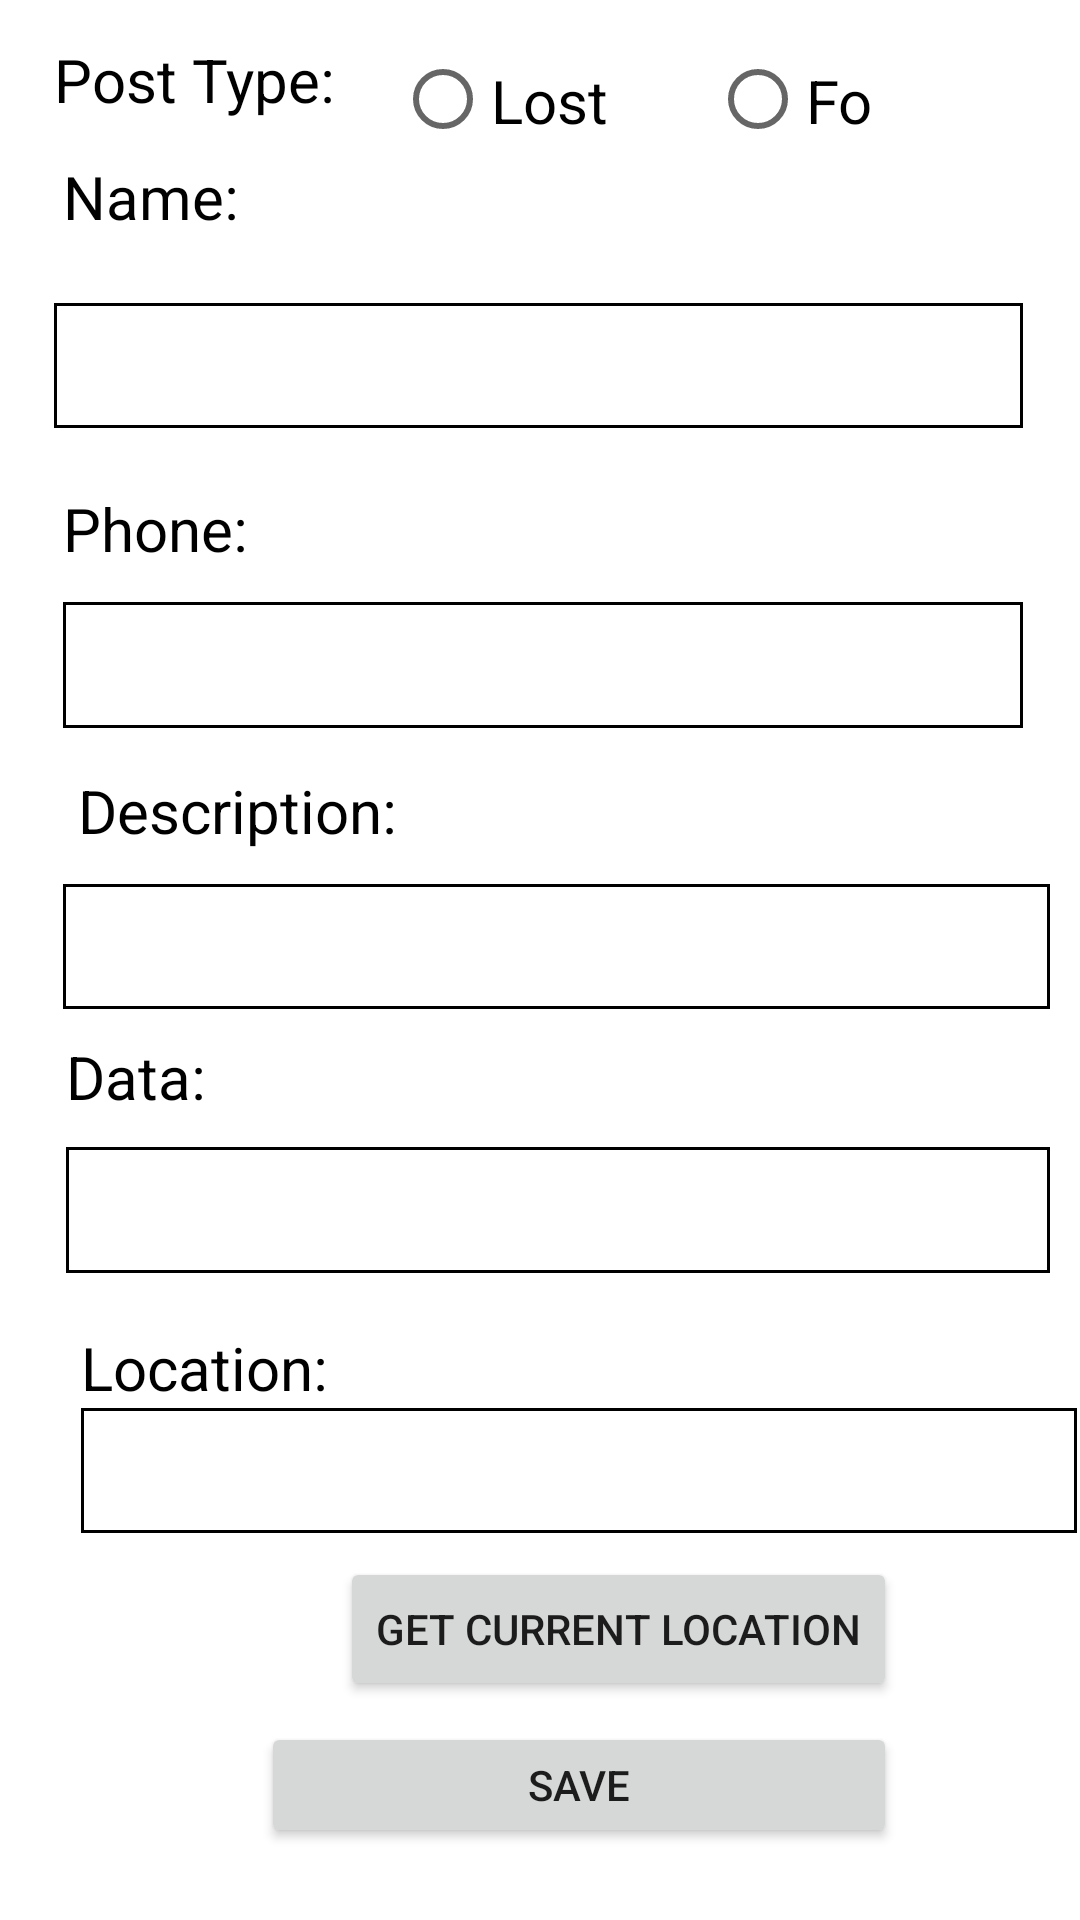

Produce the Android XML layout that renders to this screen, including the resource entries it uses.
<!-- AndroidManifest.xml: application theme Theme.71p -->
<!-- res/layout/activity_new_advert.xml -->
<?xml version="1.0" encoding="utf-8"?>
<androidx.constraintlayout.widget.ConstraintLayout xmlns:android="http://schemas.android.com/apk/res/android"
    xmlns:app="http://schemas.android.com/apk/res-auto"
    xmlns:tools="http://schemas.android.com/tools"
    android:layout_width="match_parent"
    android:layout_height="match_parent"
    tools:context=".NewAdvertActivity">


    <TextView
        android:id="@+id/textView"
        android:layout_width="wrap_content"
        android:layout_height="wrap_content"
        android:layout_marginStart="18dp"
        android:layout_marginBottom="6dp"
        android:text="Post Type:"
        android:textColor="@color/black"
        android:textSize="20dp"
        app:layout_constraintBottom_toBottomOf="@+id/radioGroup"
        app:layout_constraintEnd_toStartOf="@+id/radioGroup"
        app:layout_constraintStart_toStartOf="parent" />

    <RadioGroup
        android:id="@+id/radioGroup"
        android:layout_width="0dp"
        android:layout_height="0dp"
        android:layout_marginTop="4dp"
        android:layout_marginEnd="34dp"
        android:layout_marginBottom="55dp"
        android:orientation="horizontal"
        app:layout_constraintBottom_toTopOf="@+id/editTextTextPersonName"
        app:layout_constraintEnd_toEndOf="parent"
        app:layout_constraintStart_toEndOf="@+id/textView"
        app:layout_constraintTop_toTopOf="parent">

        <RadioButton
            android:id="@+id/radioButton"
            android:layout_width="wrap_content"
            android:layout_height="wrap_content"
            android:layout_marginStart="20dp"
            android:layout_marginTop="16dp"
            android:text="Lost"
            android:textColor="@color/black"
            android:textSize="20dp" />

        <RadioButton
            android:id="@+id/radioButton2"
            android:layout_width="wrap_content"
            android:layout_height="wrap_content"
            android:layout_marginStart="34dp"
            android:layout_marginTop="16dp"
            android:layout_marginEnd="34dp"
            android:text="Found"
            android:textColor="@color/black"
            android:textSize="20dp" />
    </RadioGroup>

    <EditText
        android:id="@+id/editTextTextPersonName"
        android:layout_width="0dp"
        android:layout_height="0dp"
        android:layout_marginBottom="58dp"
        android:background="@drawable/input_box_bg"
        android:ems="10"
        android:inputType="textPersonName"
        app:layout_constraintBottom_toTopOf="@+id/editTextPhone"
        app:layout_constraintEnd_toEndOf="@+id/editTextPhone"
        app:layout_constraintStart_toStartOf="@+id/textView"
        app:layout_constraintTop_toBottomOf="@+id/radioGroup" />

    <EditText
        android:id="@+id/editTextTextLocation"
        android:layout_width="332dp"
        android:layout_height="0dp"
        android:layout_marginBottom="8dp"
        android:background="@drawable/input_box_bg"
        android:clickable="true"
        android:ems="10"
        android:inputType="textPersonName"
        app:layout_constraintBottom_toTopOf="@+id/get_location_button"
        app:layout_constraintStart_toStartOf="@+id/textView6"
        app:layout_constraintTop_toBottomOf="@+id/editTextDate" />

    <EditText
        android:id="@+id/editTextPhone"
        android:layout_width="320dp"
        android:layout_height="0dp"
        android:layout_marginBottom="14dp"
        android:background="@drawable/input_box_bg"
        android:ems="10"
        android:inputType="phone"
        app:layout_constraintBottom_toTopOf="@+id/textView4"
        app:layout_constraintStart_toStartOf="@+id/textView3"
        app:layout_constraintTop_toBottomOf="@+id/editTextTextPersonName" />

    <TextView
        android:id="@+id/textView5"
        android:layout_width="wrap_content"
        android:layout_height="wrap_content"
        android:layout_marginStart="22dp"
        android:layout_marginTop="9dp"
        android:text="Data:"
        android:textColor="@color/black"
        android:textSize="20dp"
        app:layout_constraintStart_toStartOf="parent"
        app:layout_constraintTop_toBottomOf="@+id/editTextTextDescription" />

    <EditText
        android:id="@+id/editTextDate"
        android:layout_width="328dp"
        android:layout_height="0dp"
        android:layout_marginBottom="45dp"
        android:background="@drawable/input_box_bg"
        android:ems="10"
        android:inputType="date"
        app:layout_constraintBottom_toTopOf="@+id/editTextTextLocation"
        app:layout_constraintStart_toStartOf="@+id/textView5"
        app:layout_constraintTop_toBottomOf="@+id/editTextTextDescription" />

    <TextView
        android:id="@+id/textView6"
        android:layout_width="wrap_content"
        android:layout_height="wrap_content"
        android:layout_marginStart="27dp"
        android:text="Location:"
        android:textColor="@color/black"
        android:textSize="20dp"
        app:layout_constraintBottom_toTopOf="@+id/editTextTextLocation"
        app:layout_constraintStart_toStartOf="parent" />

    <EditText
        android:id="@+id/editTextTextDescription"
        android:layout_width="0dp"
        android:layout_height="0dp"
        android:layout_marginBottom="46dp"
        android:background="@drawable/input_box_bg"
        android:ems="10"
        app:layout_constraintBottom_toTopOf="@+id/editTextDate"
        app:layout_constraintEnd_toEndOf="@+id/editTextDate"
        app:layout_constraintStart_toStartOf="@+id/editTextPhone"
        app:layout_constraintTop_toBottomOf="@+id/textView4" />

    <TextView
        android:id="@+id/textView4"
        android:layout_width="wrap_content"
        android:layout_height="wrap_content"
        android:layout_marginStart="5dp"
        android:layout_marginBottom="11dp"
        android:text="Description:"
        android:textColor="@color/black"
        android:textSize="20dp"
        app:layout_constraintBottom_toTopOf="@+id/editTextTextDescription"
        app:layout_constraintStart_toStartOf="@+id/editTextTextDescription"
        app:layout_constraintTop_toBottomOf="@+id/editTextPhone" />

    <TextView
        android:id="@+id/textView2"
        android:layout_width="wrap_content"
        android:layout_height="wrap_content"
        android:layout_marginStart="21dp"
        android:layout_marginTop="12dp"
        android:text="Name:"
        android:textColor="@color/black"
        android:textSize="20dp"
        app:layout_constraintStart_toStartOf="parent"
        app:layout_constraintTop_toBottomOf="@+id/textView" />

    <TextView
        android:id="@+id/textView3"
        android:layout_width="wrap_content"
        android:layout_height="wrap_content"
        android:layout_marginStart="21dp"
        android:layout_marginBottom="11dp"
        android:text="Phone:"
        android:textColor="@color/black"
        android:textSize="20dp"
        app:layout_constraintBottom_toTopOf="@+id/editTextPhone"
        app:layout_constraintStart_toStartOf="parent" />

    <Button
        android:id="@+id/get_location_button"
        android:layout_width="wrap_content"
        android:layout_height="wrap_content"
        android:layout_marginBottom="7dp"
        android:text="get current location"
        app:layout_constraintBottom_toTopOf="@+id/save_button"
        app:layout_constraintEnd_toEndOf="@+id/save_button"
        app:layout_constraintTop_toBottomOf="@+id/editTextTextLocation" />

    <Button
        android:id="@+id/save_button"
        android:layout_width="0dp"
        android:layout_height="0dp"
        android:layout_marginStart="60dp"
        android:layout_marginEnd="60dp"
        android:layout_marginBottom="24dp"
        android:text="save"
        app:layout_constraintBottom_toBottomOf="parent"
        app:layout_constraintEnd_toEndOf="@+id/editTextTextLocation"
        app:layout_constraintStart_toStartOf="@+id/editTextTextLocation"
        app:layout_constraintTop_toBottomOf="@+id/get_location_button" />
</androidx.constraintlayout.widget.ConstraintLayout>
<!-- resources referenced by this layout -->
<resources>
  <!-- drawable input_box_bg (drawable) -->
  <shape xmlns:android="http://schemas.android.com/apk/res/android"
      android:shape="rectangle">
      <stroke android:width="1dp" android:color="@android:color/black" />
      <solid android:color="@android:color/transparent" />
  </shape>
  <style name="Theme.71p" parent="Theme.MaterialComponents.DayNight.DarkActionBar">
          
          <item name="colorPrimary">@color/purple_500</item>
          <item name="colorPrimaryVariant">@color/purple_700</item>
          <item name="colorOnPrimary">@color/white</item>
          
          <item name="colorSecondary">@color/teal_200</item>
          <item name="colorSecondaryVariant">@color/teal_700</item>
          <item name="colorOnSecondary">@color/black</item>
          
          <item name="android:statusBarColor">?attr/colorPrimaryVariant</item>
          
      </style>
  <!-- not gathered from this repository: default colours our renderer supplied (Android Studio template values) -->
  <color name="purple_500">#FF6200EE</color>
  <color name="purple_700">#FF3700B3</color>
  <color name="teal_200">#FF03DAC5</color>
  <color name="teal_700">#FF018786</color>
  <color name="black">#FF000000</color>
  <color name="white">#FFFFFFFF</color>
</resources>
